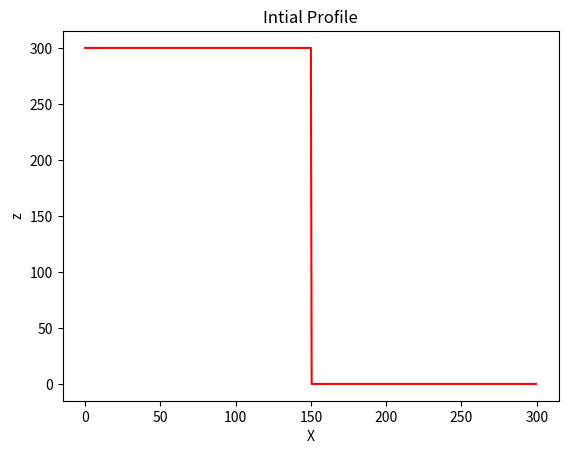
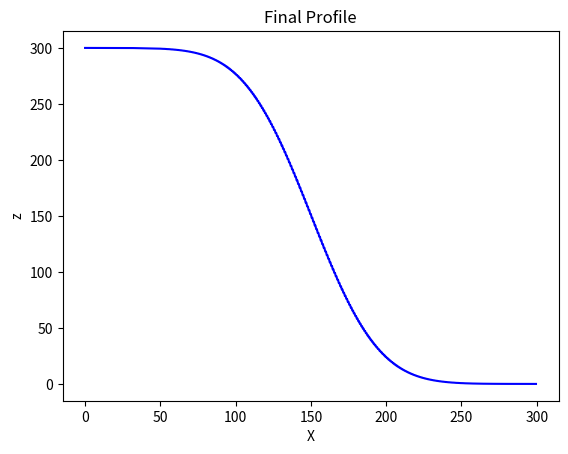

Generate these figures, in order, with matplotlib:
import numpy as np
import matplotlib.pyplot as plt


def plot_profile(x, z, color="r", title=None, output=None):
    plt.figure()
    plt.plot(x,z, color)
    plt.xlabel("X")
    plt.ylabel("z")
    if title is not None:
        plt.title(title)
    if output is not None:
        plt.savefig(output)


def calculate_stable_time_step(dx, diffusivity):
    return 0.5* dx**2 / diffusivity


D= 100 # diffusivity
Lx = 300 # model domain

dx= 0.5 # grid spacing
x = np.arange(start=0, stop=Lx, step=dx) # the grid
nx= len(x) # number of grid nodes

z= np.zeros_like(x) # elevation
z_left= 300
z_right= 0
z[x<= Lx/2] = z_left # step
z[x> Lx/2] = z_right

plot_profile(x,z, title="Intial Profile", output="intial.png")

nt= 5000 # number of time steps
dt= calculate_stable_time_step(dx, D)

for t in range(0, nt):
	z[1:-1] += D * dt / dx ** 2 * (z[:-2] - 2*z[1:-1] + z[2:])

plot_profile(x,z, title="Final Profile", color="b", output="final.png")
